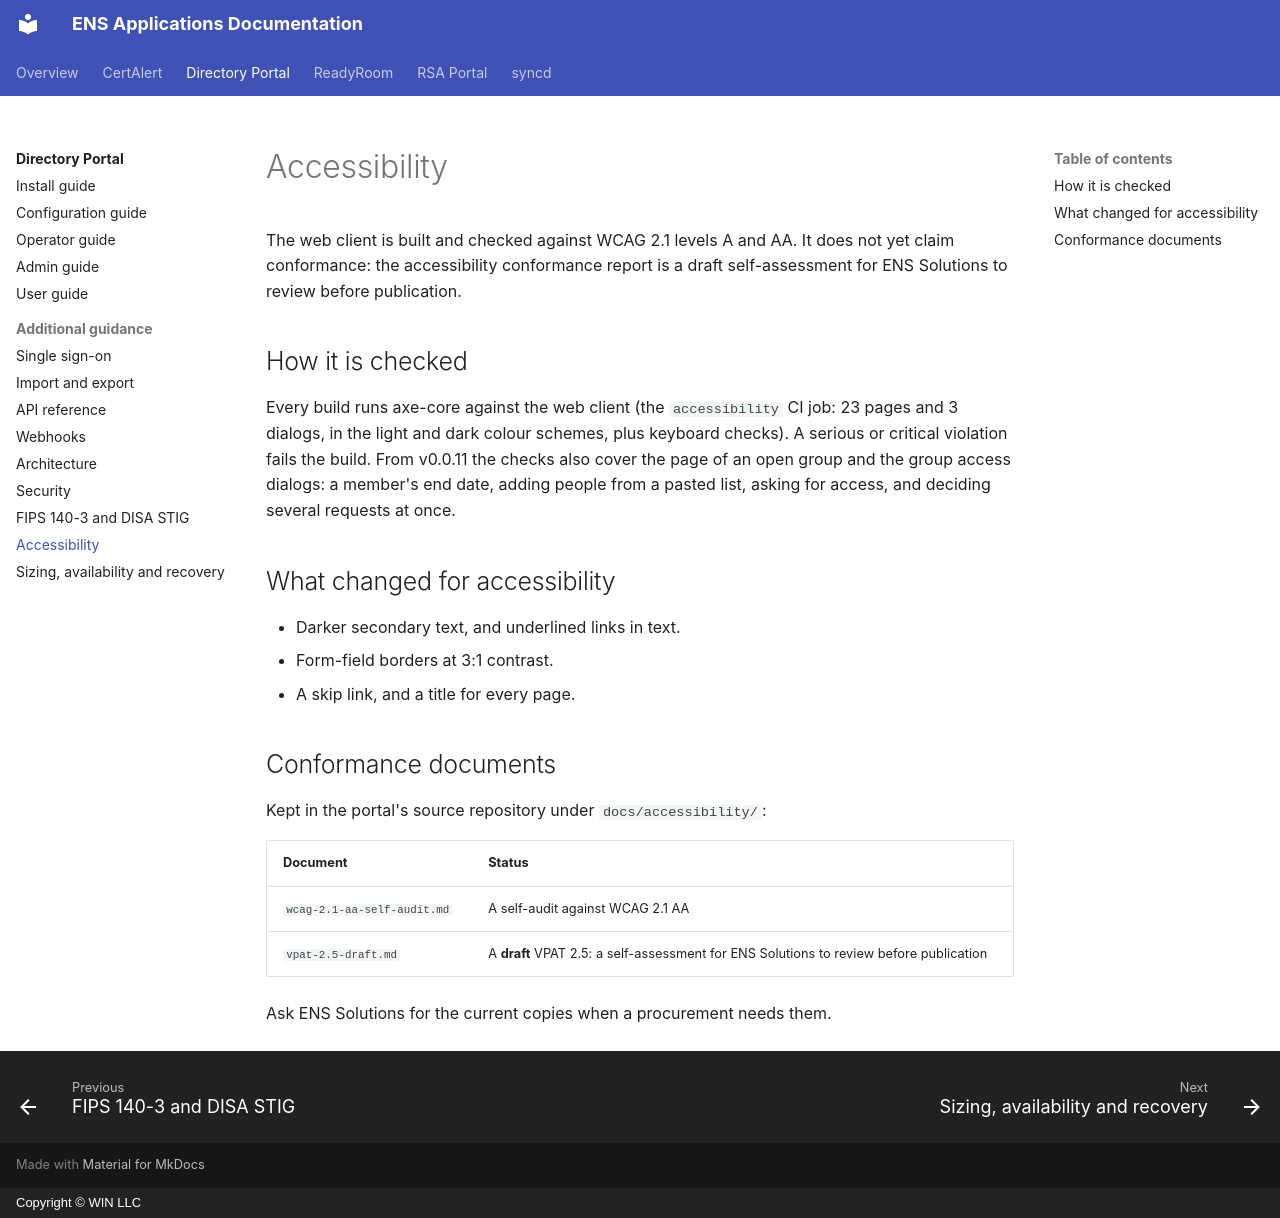

repository: winllc/ens-apps-documentation · page: directory-services-portal/accessibility/index.html · generator: mkdocs · copyright: Copyright © WIN LLC

# Accessibility

The web client is built and checked against WCAG 2.1 levels A and AA. It does not yet claim
conformance: the accessibility conformance report is a draft self-assessment for ENS Solutions to
review before publication.

## How it is checked

Every build runs axe-core against the web client (the `accessibility` CI job: 23 pages and 3
dialogs, in the light and dark colour schemes, plus keyboard checks). A serious or critical
violation fails the build. From v0.0.11 the checks also cover the page of an open group and the
group access dialogs: a member's end date, adding people from a pasted list, asking for access, and
deciding several requests at once.

## What changed for accessibility

- Darker secondary text, and underlined links in text.
- Form-field borders at 3:1 contrast.
- A skip link, and a title for every page.

## Conformance documents

Kept in the portal's source repository under `docs/accessibility/`:

| Document | Status |
|---|---|
| `wcag-2.1-aa-self-audit.md` | A self-audit against WCAG 2.1 AA |
| `vpat-2.5-draft.md` | A **draft** VPAT 2.5: a self-assessment for ENS Solutions to review before publication |

Ask ENS Solutions for the current copies when a procurement needs them.
